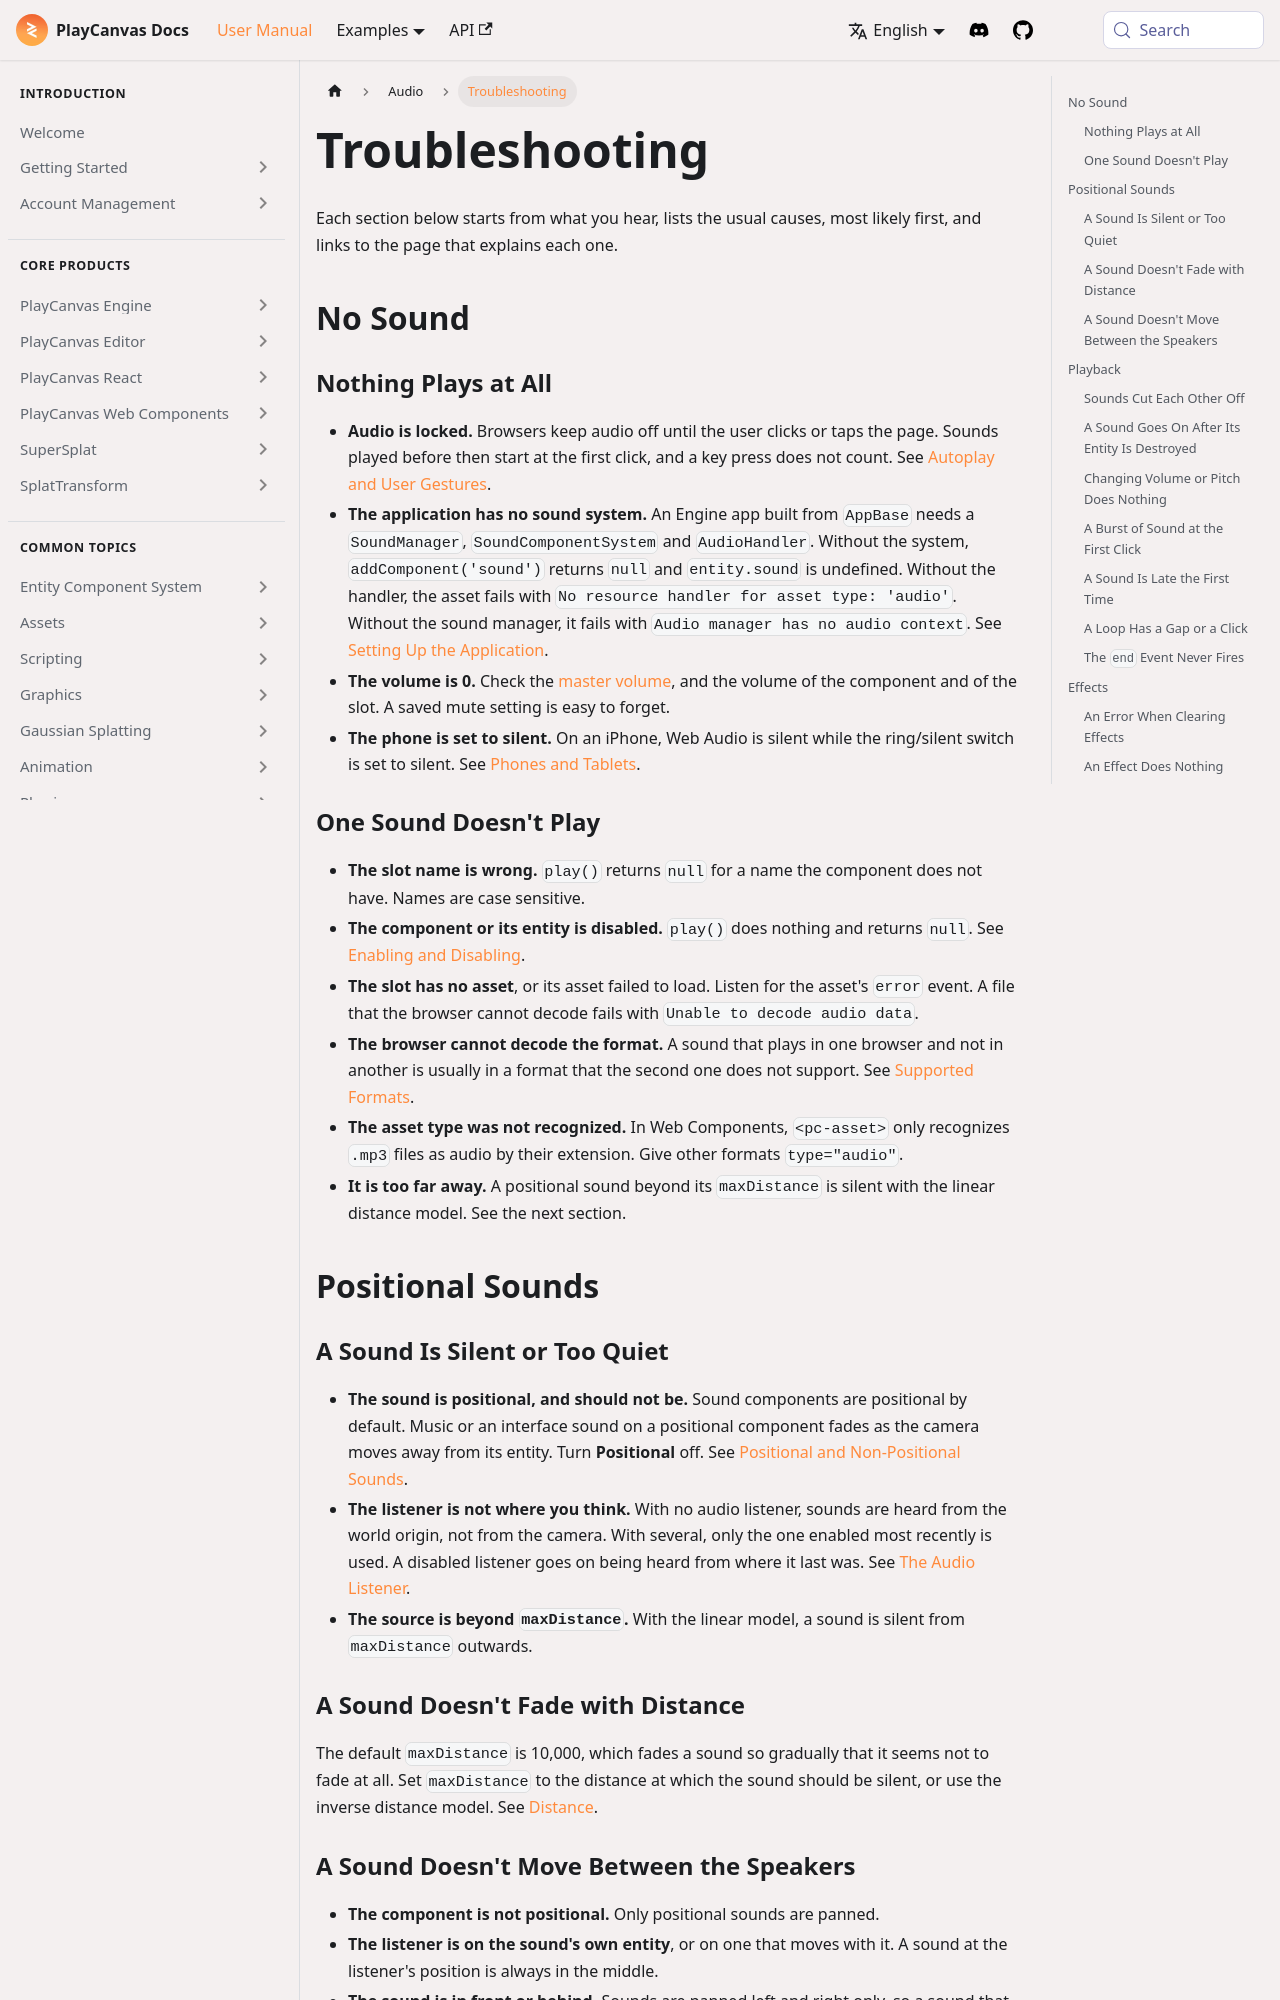

repository: playcanvas/developer-site · page: user-manual/audio/troubleshooting/index.html · generator: docusaurus

---
title: Troubleshooting
description: Find the cause of common audio problems, such as silence, sounds that are too quiet or do not fade with distance, sounds that cut each other off, a burst of sound at the first click, late or gapped playback, and high memory use.
---

Each section below starts from what you hear, lists the usual causes, most likely first, and links to the page that explains each one.

## No Sound {#no-sound}

### Nothing Plays at All {#nothing-plays-at-all}

- **Audio is locked.** Browsers keep audio off until the user clicks or taps the page. Sounds played before then start at the first click, and a key press does not count. See [Autoplay and User Gestures](/user-manual/audio/autoplay/).
- **The application has no sound system.** An Engine app built from `AppBase` needs a `SoundManager`, `SoundComponentSystem` and `AudioHandler`. Without the system, `addComponent('sound')` returns `null` and `entity.sound` is undefined. Without the handler, the asset fails with `No resource handler for asset type: 'audio'`. Without the sound manager, it fails with `Audio manager has no audio context`. See [Setting Up the Application](/user-manual/audio/getting-started/#setting-up-the-application).
- **The volume is 0.** Check the [master volume](/user-manual/audio/volume-and-mixing/#master-volume), and the volume of the component and of the slot. A saved mute setting is easy to forget.
- **The phone is set to silent.** On an iPhone, Web Audio is silent while the ring/silent switch is set to silent. See [Phones and Tablets](/user-manual/audio/autoplay/#phones-and-tablets).

### One Sound Doesn't Play {#one-sound-doesnt-play}

- **The slot name is wrong.** `play()` returns `null` for a name the component does not have. Names are case sensitive.
- **The component or its entity is disabled.** `play()` does nothing and returns `null`. See [Enabling and Disabling](/user-manual/audio/playing-sounds/#enabling-and-disabling).
- **The slot has no asset**, or its asset failed to load. Listen for the asset's `error` event. A file that the browser cannot decode fails with `Unable to decode audio data`.
- **The browser cannot decode the format.** A sound that plays in one browser and not in another is usually in a format that the second one does not support. See [Supported Formats](/user-manual/audio/audio-assets/#supported-formats).
- **The asset type was not recognized.** In Web Components, `<pc-asset>` only recognizes `.mp3` files as audio by their extension. Give other formats `type="audio"`.
- **It is too far away.** A positional sound beyond its `maxDistance` is silent with the linear distance model. See the next section.

## Positional Sounds {#positional-sounds}
